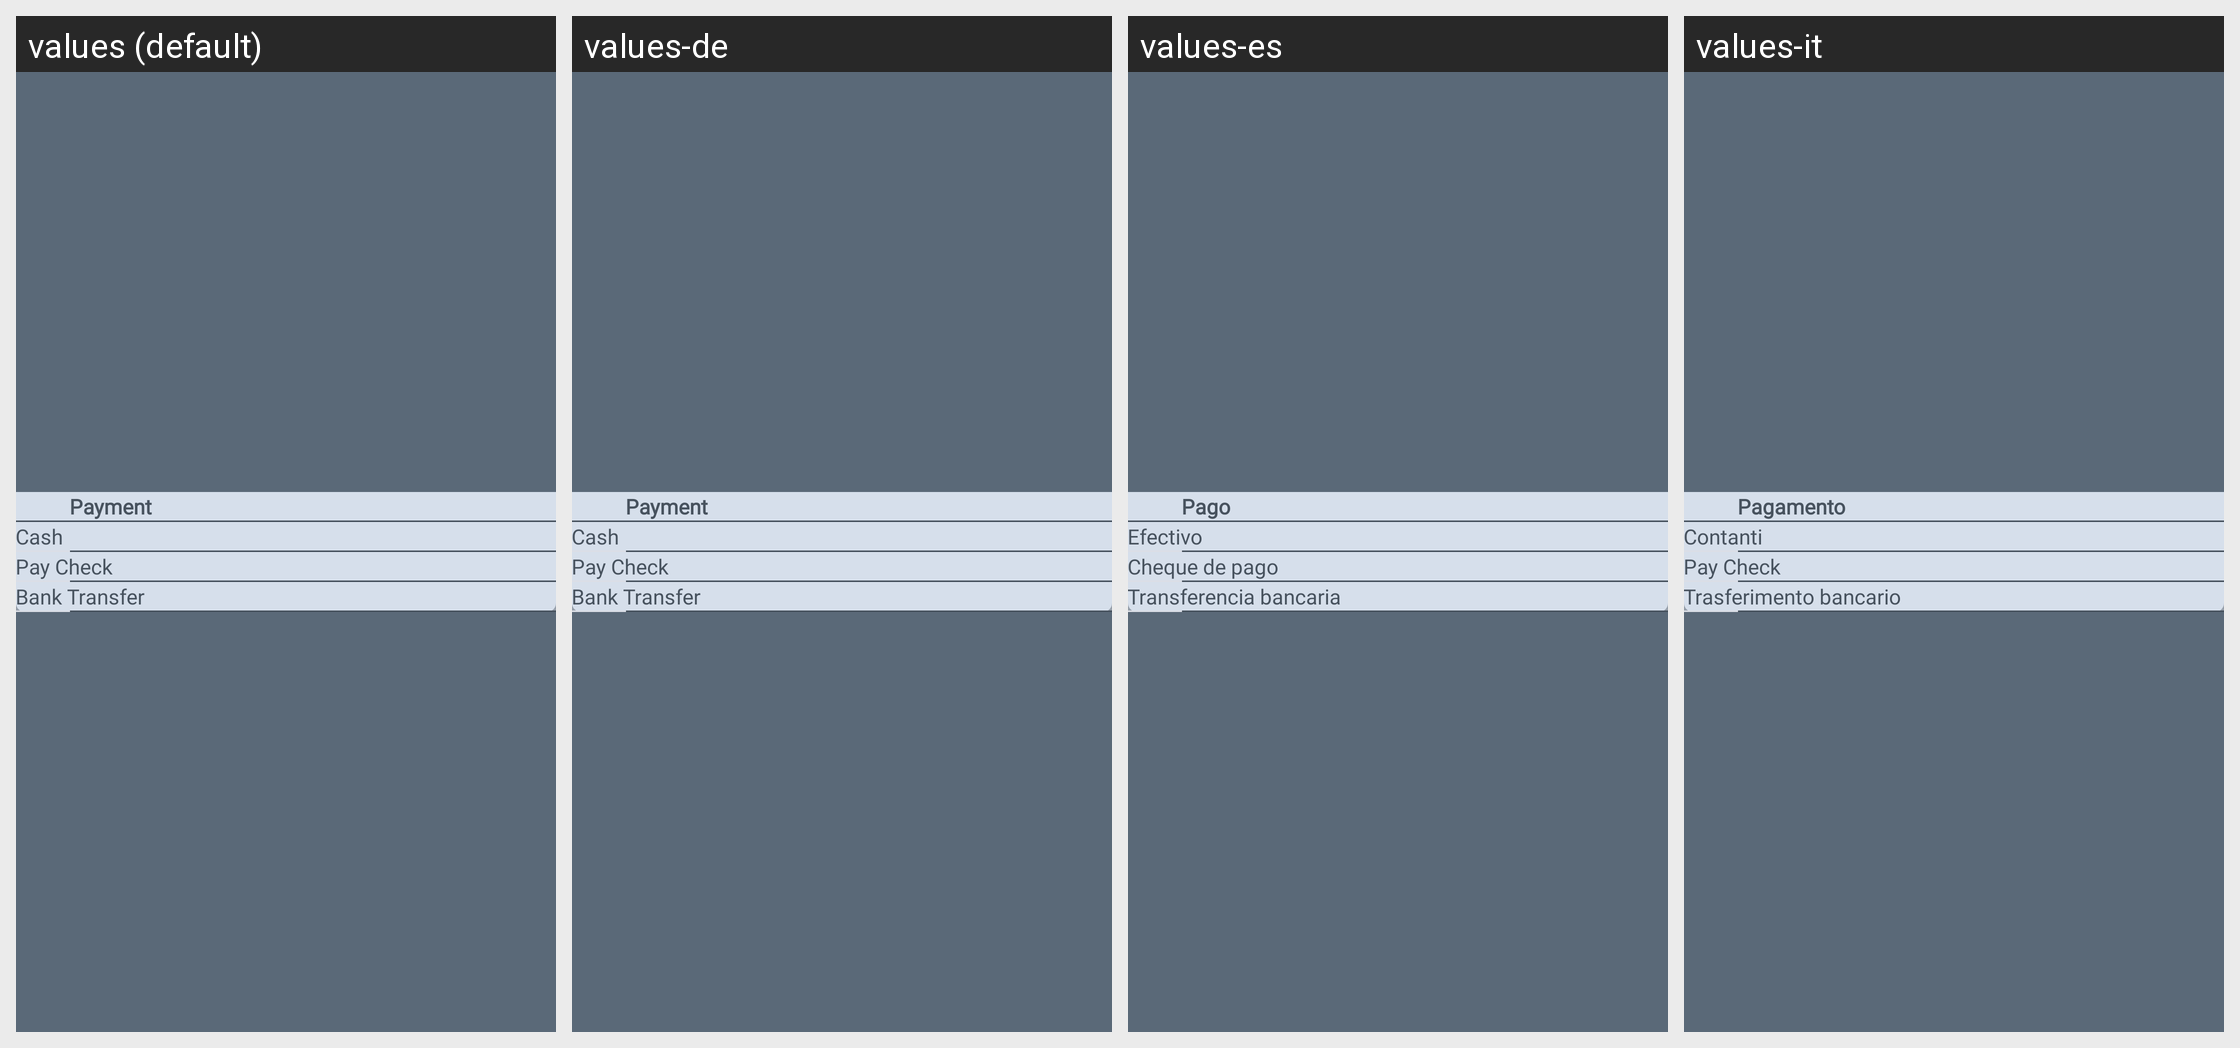

Translations of the strings shown on this Android screen, per locale in the grid:
Android screen res/layout/activity_pyment_type.xml rendered under 4 locales, left to right: values (default), values-de, values-es, values-it. Device: Nexus 5 (rendered at 1080×1920; each locale shown at half size, 540×960, under a caption strip naming it); theme Theme.AppCompat.Light.NoActionBar.
Other locales in the repository, not shown: values-fr, values-pt, values-tr.
Strings drawn on this screen, with the default value and each locale's value (text and hints the layout hard-codes, and strings that could not be matched under every locale, appear in the picture but are not listed):

payment
  values: Payment
  values-de: Payment
  values-es: Pago
  values-it: Pagamento

cash
  values: Cash
  values-de: Cash
  values-es: Efectivo
  values-it: Contanti

pay
  values: Pay Check
  values-de: Pay Check
  values-es: Cheque de pago
  values-it: Pay Check

bank
  values: Bank Transfer
  values-de: Bank Transfer
  values-es: Transferencia bancaria
  values-it: Trasferimento bancario
